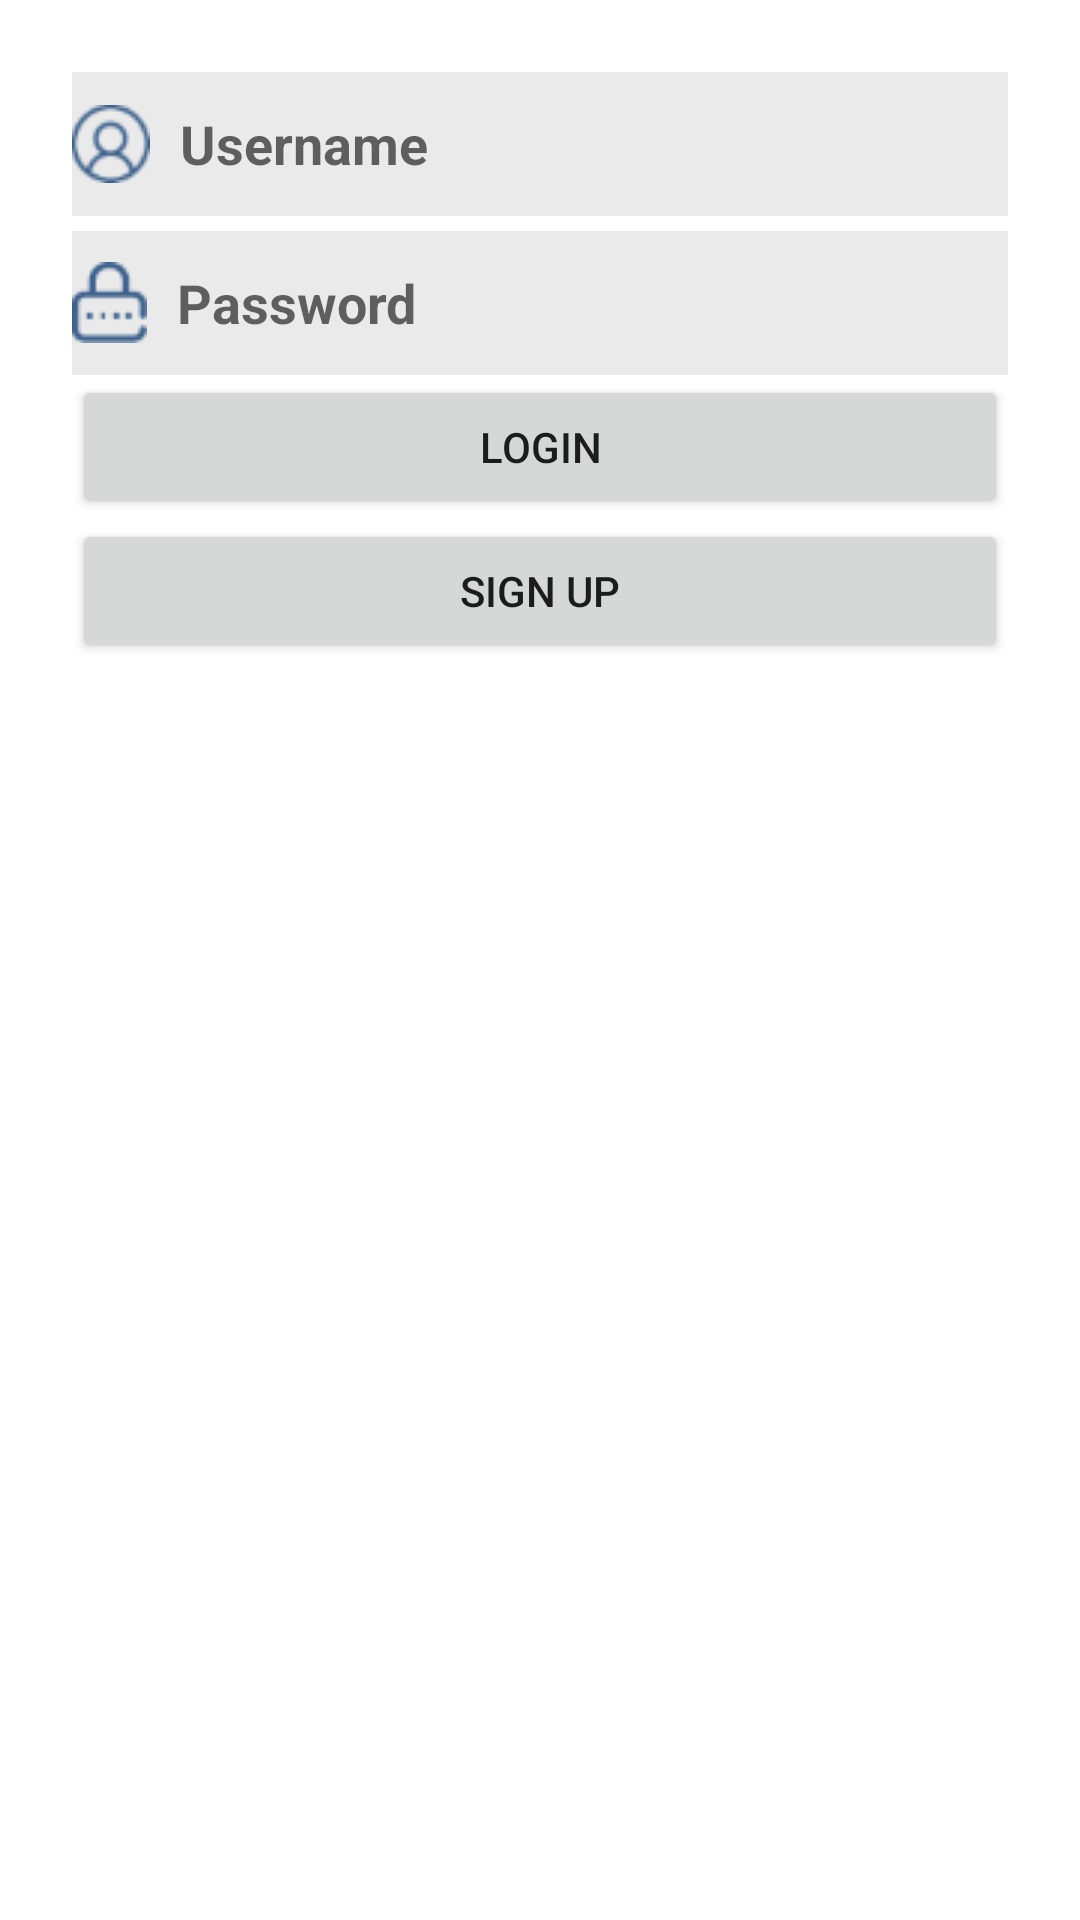

Reconstruct the res/layout file that produces this screen, plus the resources it refers to.
<!-- AndroidManifest.xml: application theme Theme.ExploreBD -->
<!-- res/layout/activity_login.xml -->
<LinearLayout xmlns:android="http://schemas.android.com/apk/res/android"
    xmlns:app="http://schemas.android.com/apk/res-auto"
    android:fitsSystemWindows="true"
    android:orientation="vertical"
    android:padding="24dp"
    android:layout_width="match_parent"
    android:layout_height="match_parent"
    android:background="@drawable/bg">

    <EditText android:id="@+id/usernameLogin"
        android:hint="Username"
        android:textStyle="bold"
        android:drawableStart="@drawable/user"
        android:drawablePadding="10dp"
        android:layout_width="match_parent"
        android:layout_height="48dp"
        android:layout_marginBottom="5dp"
        android:background="@color/ash"/>

    <EditText android:id="@+id/passwordLogin"
        android:hint="Password"
        android:textStyle="bold"
        android:drawableStart="@drawable/password"
        android:drawablePadding="10dp"
        android:inputType="textPassword"
        android:layout_width="match_parent"
        android:layout_height="48dp"
        android:background="@color/ash"/>

    <Button
        android:id="@+id/loginButton"
        android:layout_width="match_parent"
        android:layout_height="wrap_content"
        android:text="Login" />

    <Button android:id="@+id/signupButton"
        android:text="Sign Up"
        android:layout_width="match_parent"
        android:layout_height="wrap_content" />
</LinearLayout>
<!-- resources referenced by this layout -->
<resources>
  <color name="ash">#EAEAEA</color>
  <!-- drawable password: png bitmap (drawable, 1014 bytes) -->
  <!-- drawable user: png bitmap (drawable, 1657 bytes) -->
  <style name="Theme.ExploreBD" parent="Theme.MaterialComponents.DayNight.DarkActionBar">
          <item name="colorPrimary">@color/purple_500</item>
          <item name="colorPrimaryVariant">@color/purple_700</item>
          <item name="colorOnPrimary">@color/white</item>
          <item name="colorSecondary">@color/teal_200</item>
          <item name="colorSecondaryVariant">@color/teal_700</item>
          <item name="colorOnSecondary">@color/black</item>
      </style>
  <color name="purple_500">#6200EE</color>
  <color name="purple_700">#3700B3</color>
  <color name="white">#FFFFFF</color>
  <color name="teal_200">#03DAC5</color>
  <color name="teal_700">#018786</color>
  <color name="black">#000000</color>
</resources>
